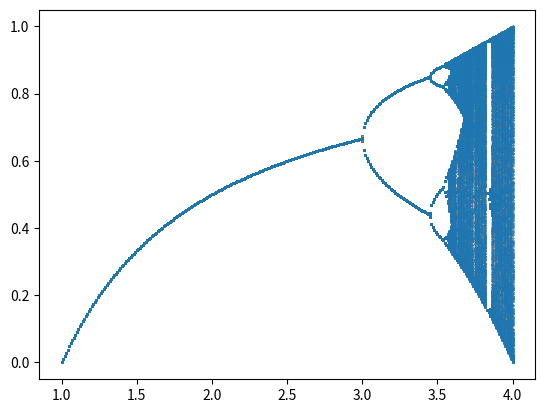

This figure's Python source:
from numpy import *
from matplotlib.pyplot import *
from time import *

# Graph the Feigenbaum plot using the basic method in the textbook
def basic():
    r_list, x_list, r, x = [], [], 1, 0.5
    
    # Iterate through r = 1 to r = 4
    while r < 4:
        
        i = 0
        
        # First iterate the logistic map equation 1000 times
        while i < 1000:
            x = r * x * (1 - x)
            i += 1

        # Iterate the logistic map another 1000 times then plot
        while i < 2000:
            x = r * x * (1 - x)
            r_list.append(r)
            x_list.append(x)
            i += 1
            
        r += 0.01
        
    scatter(r_list, x_list, s = 0.1)

# Graph the Feigenbaum plot using the approach described in footnote 10
def footnote_10():
    # Create two arrays of the same length, each containing r and x
    r = linspace(1.0, 4.0, 301)
    x = full(301, 0.5)
    
    # First iterate the logistic map equation 1000 times
    for i in range(1000):
        x = r * x * (1 - x)
        
    # Iterate the logistic map another 1000 times then plot
    for i in range(1000):
        x = r * x * (1 - x)
        scatter(r, x, s = 0.1)

# Run both functions and print out the time it takes to compute each
start_time = time()
footnote_10()
end_time_1 = time()
basic()
end_time_2 = time()
print("The basic approach:", end_time_1 - start_time)
print("The footnote approach:", end_time_2 - end_time_1)
